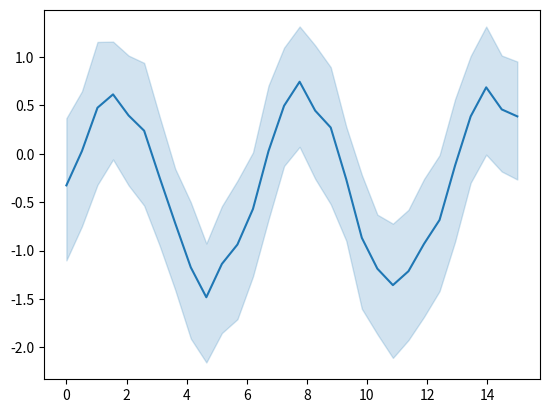

Python code for this plot:
%matplotlib inline

# [redacted]
# License: BSD 3 clause

from __future__ import division, absolute_import, print_function


import numpy as np
import seaborn as sns
import matplotlib.pyplot as plt

# Enforce the use of default set style

# Create a noisy periodic dataset
y_array = np.array([])
x_array = np.array([])
rs = np.random.RandomState(8)
for _ in range(15):
    x = np.linspace(0, 30 / 2, 30)
    y = np.sin(x) + rs.normal(0, 1.5) + rs.normal(0, .3, 30)
    y_array = np.append(y_array, y)
    x_array = np.append(x_array, x)

# Plot the average over replicates with confidence interval
sns.lineplot(y=y_array, x=x_array)
# to avoid text output
plt.show()